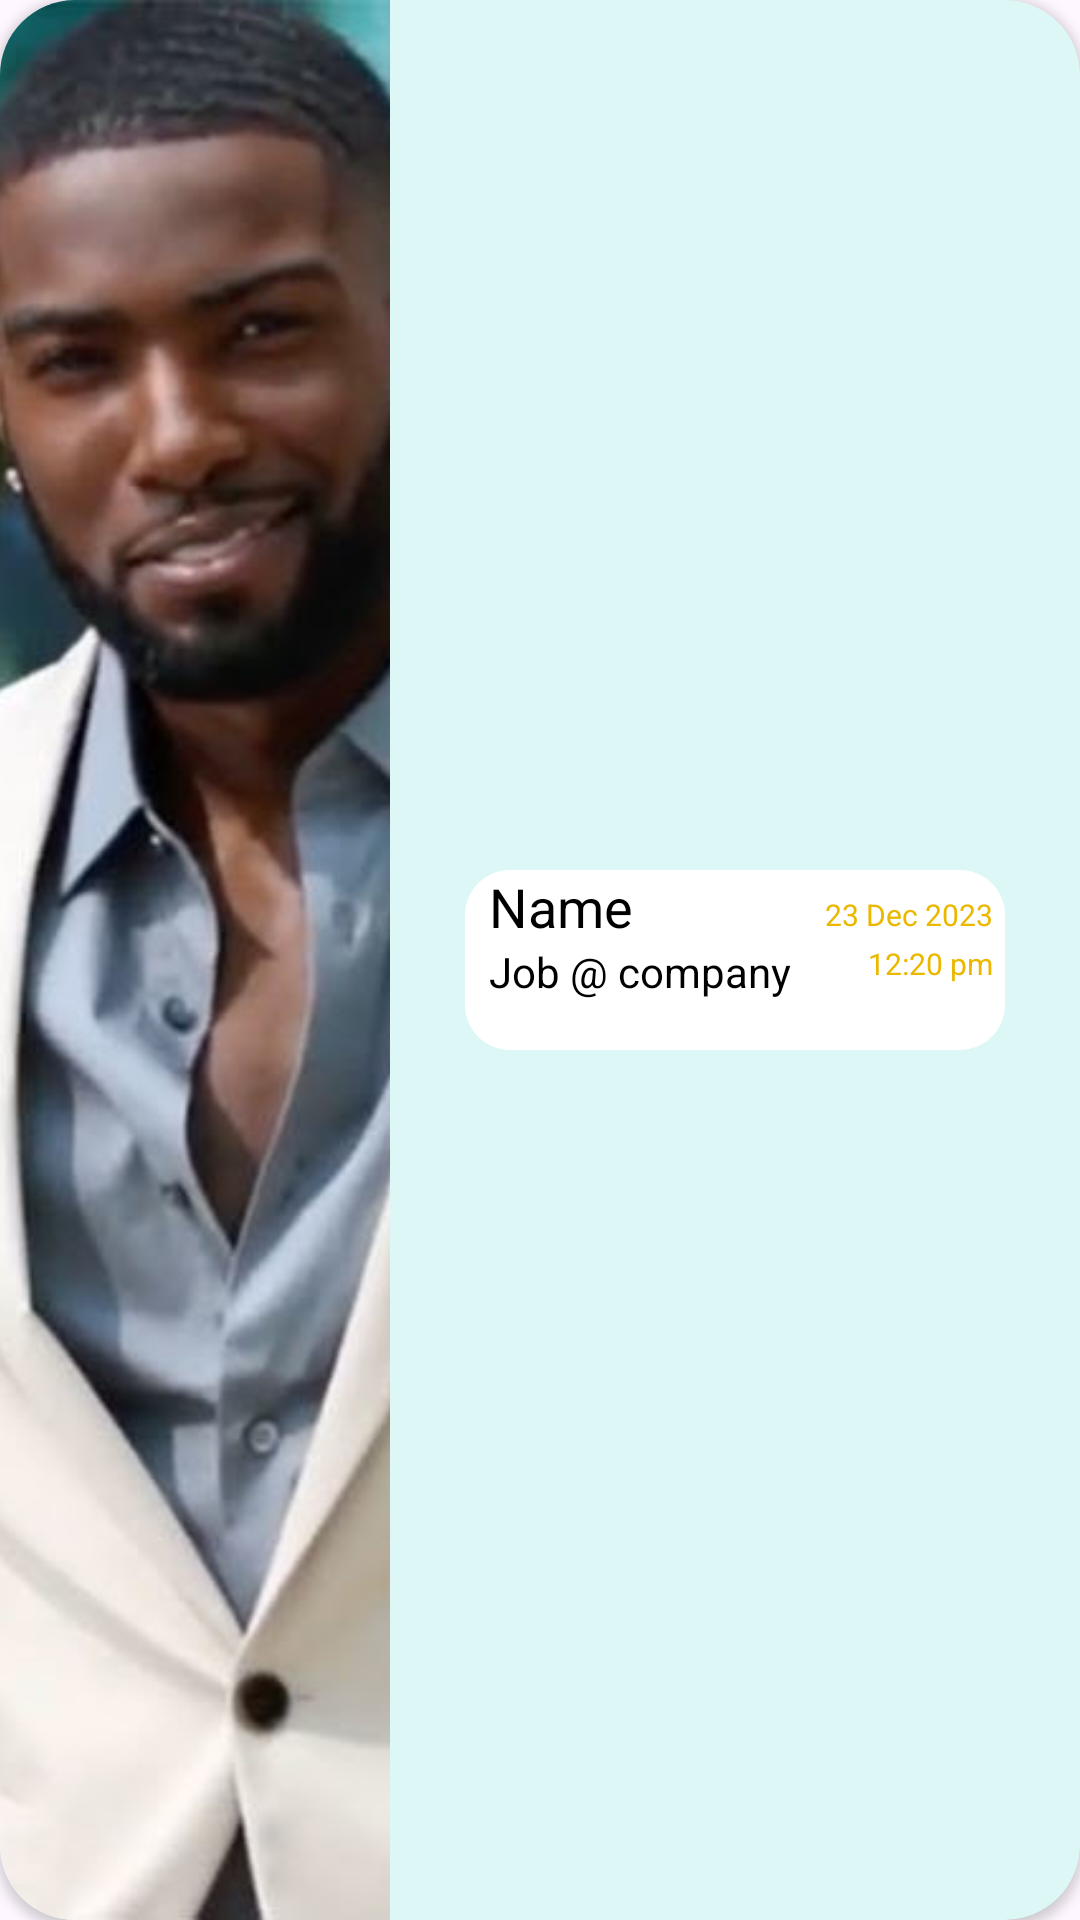

Produce the Android XML layout that renders to this screen, including the resource entries it uses.
<!-- AndroidManifest.xml: application theme Theme.I210403 -->
<!-- res/layout/bookedsession_verticalcard.xml -->
<?xml version="1.0" encoding="utf-8"?>
    <androidx.cardview.widget.CardView
        xmlns:android="http://schemas.android.com/apk/res/android"
        xmlns:app="http://schemas.android.com/apk/res-auto"
        xmlns:tools="http://schemas.android.com/tools"
        android:layout_width="match_parent"
        android:layout_height="129dp"
        app:cardBackgroundColor="#DDF7F7"
        app:layout_constraintBottom_toBottomOf="parent"
        app:layout_constraintEnd_toEndOf="parent"
        app:layout_constraintStart_toStartOf="parent"
        app:cardCornerRadius="25dp"
        android:layout_marginLeft="10dp"
        android:layout_marginRight="10dp"
        android:layout_marginBottom="10dp"
        tools:layout_editor_absoluteX="3dp"
        tools:layout_editor_absoluteY="76dp">

        <androidx.constraintlayout.widget.ConstraintLayout
            android:layout_width="match_parent"
            android:layout_height="match_parent">

            <ImageView
                android:id="@+id/profilePicture"
                android:layout_width="130dp"
                android:layout_height="match_parent"
                app:srcCompat="@drawable/donny_savage"
                android:background="@drawable/rounded_border"
                android:backgroundTint="#DDF7F7"
                android:scaleType="centerCrop"
                app:layout_constraintStart_toStartOf="parent"
                app:layout_constraintTop_toTopOf="parent"
                 />


            <ImageView
                android:id="@+id/imageView7"
                android:layout_width="180dp"
                android:layout_height="60dp"

                app:layout_constraintBottom_toBottomOf="@+id/profilePicture"
                app:layout_constraintEnd_toEndOf="parent"
                app:layout_constraintStart_toEndOf="@+id/profilePicture"
                app:layout_constraintTop_toTopOf="parent"
                app:srcCompat="@drawable/rounded_border" />

            <TextView
                android:id="@+id/MentorName"
                android:layout_width="wrap_content"
                android:layout_height="wrap_content"
                android:layout_marginStart="8dp"
                android:text="Name"
                android:textColor="@color/black"
                android:textSize="18dp"
                app:layout_constraintStart_toStartOf="@+id/imageView7"
                app:layout_constraintTop_toTopOf="@+id/imageView7" />

            <TextView
                android:id="@+id/JobTitle"
                android:layout_width="wrap_content"
                android:layout_height="wrap_content"
                android:text="Job @ company"
                android:textColor="@color/black"
                android:textSize="14dp"
                app:layout_constraintStart_toStartOf="@+id/MentorName"
                app:layout_constraintTop_toBottomOf="@+id/MentorName" />

            <TextView
                android:id="@+id/Date"
                android:layout_width="wrap_content"
                android:layout_height="wrap_content"
                android:layout_marginTop="8dp"
                android:layout_marginEnd="4dp"
                android:text="23 Dec 2023"
                android:textColor="#EBB800"
                android:textSize="10dp"
                app:layout_constraintEnd_toEndOf="@+id/imageView7"
                app:layout_constraintTop_toTopOf="@+id/MentorName" />

            <TextView
                android:id="@+id/Time"
                android:layout_width="wrap_content"
                android:layout_height="wrap_content"
                android:text="12:20 pm"
                android:textColor="#EBB800"
                android:textSize="10dp"
                app:layout_constraintEnd_toEndOf="@+id/Date"
                app:layout_constraintTop_toBottomOf="@+id/MentorName" />

        </androidx.constraintlayout.widget.ConstraintLayout>
    </androidx.cardview.widget.CardView>
<!-- resources referenced by this layout -->
<resources>
  <color name="black">#FF000000</color>
  <!-- drawable donny_savage: png bitmap (drawable, 1002920 bytes) -->
  <!-- drawable rounded_border (drawable) -->
  <?xml version="1.0" encoding="utf-8"?>
  <shape xmlns:android="http://schemas.android.com/apk/res/android"
          android:shape="rectangle">
          <solid android:color="#FFFFFF" />
          <corners android:radius="15dp"/>
  </shape>
  <style name="Theme.I210403" parent="Base.Theme.I210403" />
  <style name="Base.Theme.I210403" parent="Theme.Material3.DayNight.NoActionBar">
          
          
      </style>
</resources>
